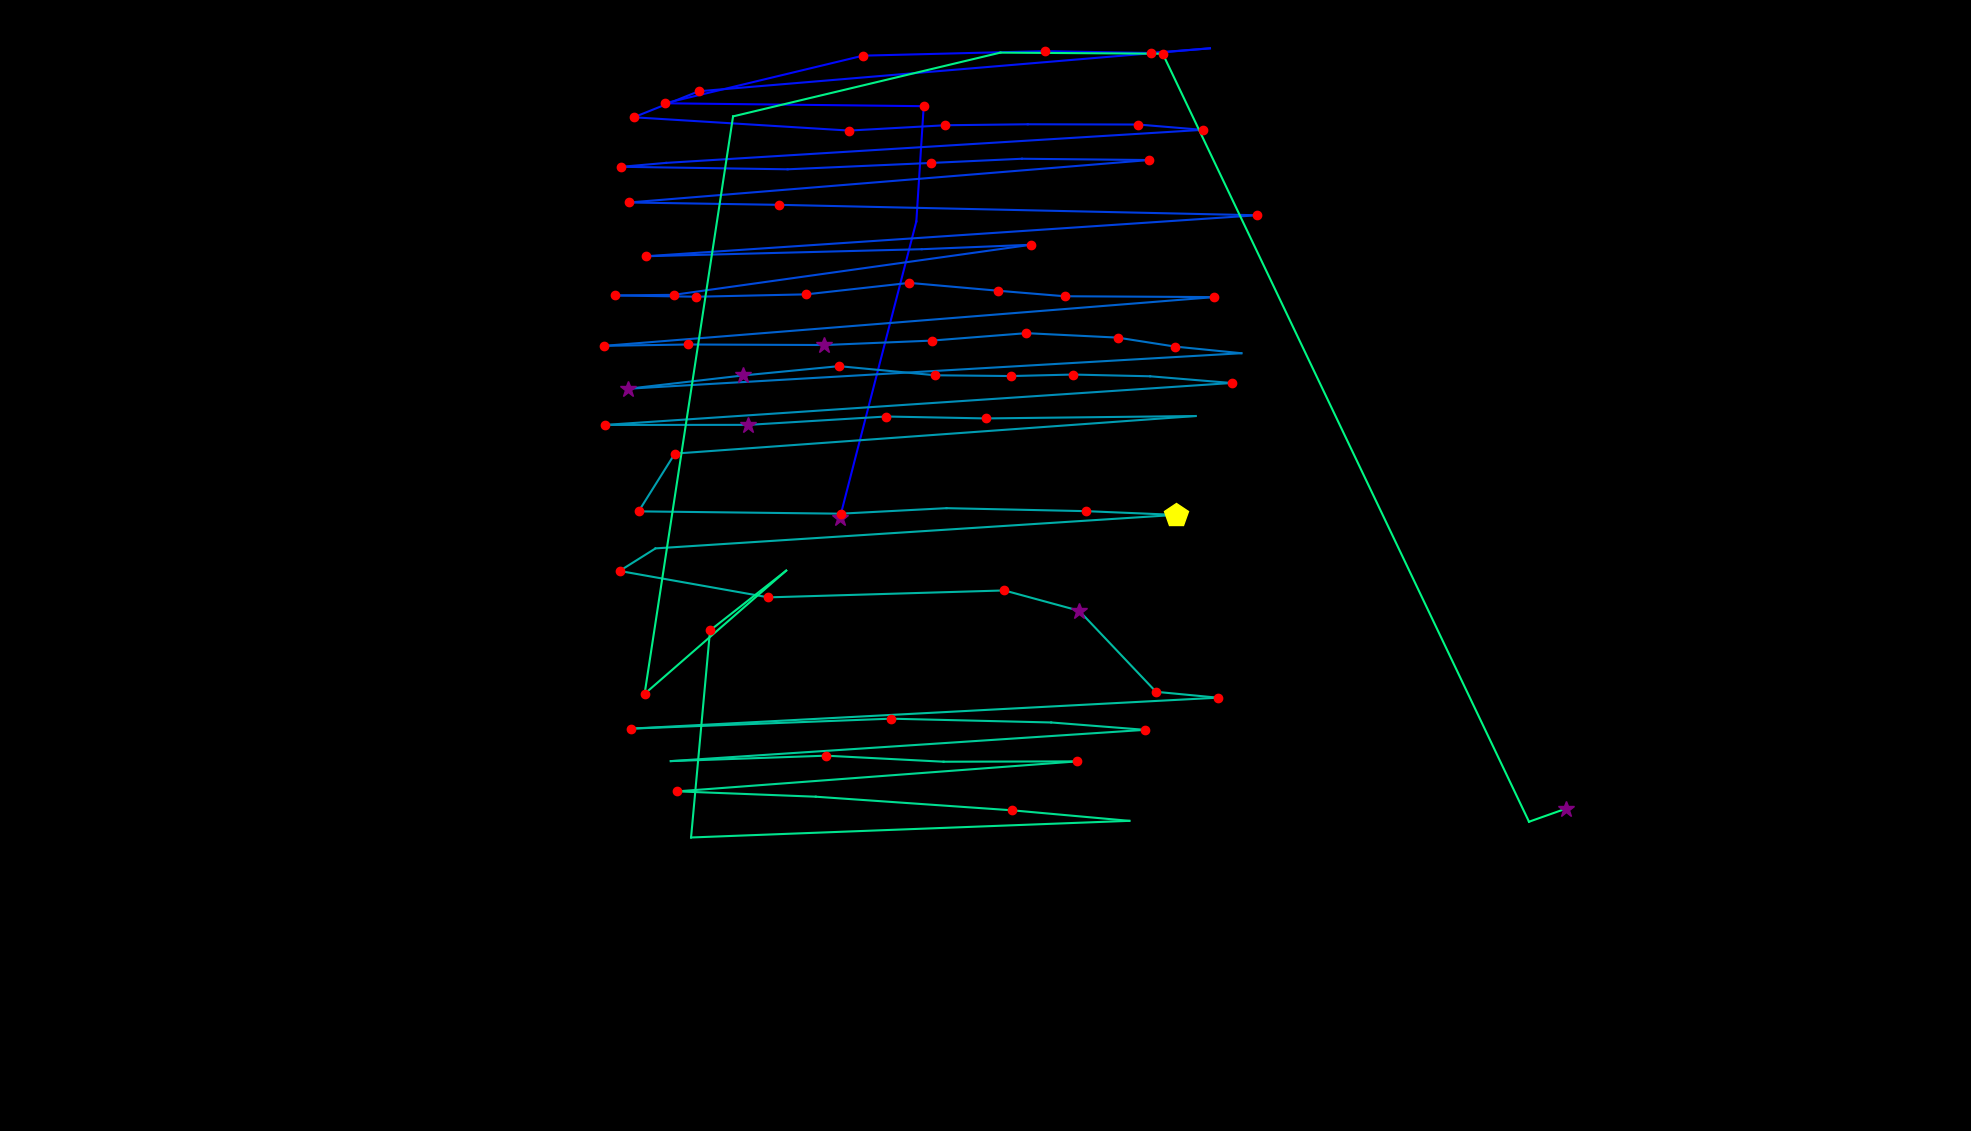

The table this chart was drawn from, first rows:
fixation_id, timestamp, avg_gaze_x, avg_gaze_y, duration
0.0, 36.17, 1091, 796, 349.7
1.0, 482.3, 1190, 1181, 96.46
2.0, 602.9, 1200, 1331, 144.7
3.0, 819.9, 863.5, 1335, 241.2
4.0, 1158, 1121, 1397, 217
5.0, 1399, 1357, 1402, 180.9
6.0, 1640, 1495, 1400, 229.1
7.0, 1893, 1571, 1406, 96.46
8.0, 2170, 907.4, 1350, 120.6
9.0, 2315, 823.1, 1317, 156.8
10.0, 2532, 1103, 1299, 120.6
11.0, 2677, 1228, 1306, 156.8
12.0, 2858, 1335, 1307, 108.5
13.0, 2990, 1478, 1307, 168.8
14.0, 3183, 1562, 1300, 144.7
15.0, 3400, 865.1, 1257, 108.5
16.0, 3533, 807, 1252, 132.6
17.0, 3726, 1023, 1249, 108.5
18.0, 3859, 1209, 1257, 168.8
19.0, 4076, 1327, 1263, 96.46
20.0, 4232, 1492, 1261, 120.6
21.0, 4558, 817.1, 1206, 168.8
22.0, 4751, 1012, 1203, 120.6
23.0, 5197, 1633, 1189, 132.6
24.0, 5402, 839.1, 1136, 229.1
25.0, 5908, 1197, 1145, 96.46
26.0, 6029, 1339, 1151, 132.6
27.0, 6186, 874.9, 1086, 120.6
28.0, 6330, 798.7, 1085, 156.8
29.0, 6511, 904.5, 1083, 180.9
30.0, 6728, 1047, 1087, 156.8
31.0, 6909, 1181, 1101, 168.8
32.0, 7114, 1297, 1091, 120.6
33.0, 7271, 1383, 1084, 156.8
34.0, 7476, 1577, 1083, 144.7
35.0, 7838, 785, 1020, 192.9
36.0, 8055, 893.7, 1021, 120.6
37.0, 8224, 1071, 1021, 277.3
38.0, 8537, 1210, 1026, 144.7
39.0, 8778, 1333, 1036, 132.6
40.0, 9031, 1451, 1030, 205
41.0, 9261, 1526, 1019, 132.6
42.0, 9417, 1612, 1010, 108.5
43.0, 9634, 816.2, 964, 397.9
44.0, 10189, 964.9, 981.2, 301.4
45.0, 10515, 1090, 993.3, 156.8
46.0, 10695, 1215, 981.5, 192.9
47.0, 10912, 1313, 980.5, 120.6
48.0, 11081, 1393, 982.4, 168.8
49.0, 11310, 1494, 980.2, 96.46
50.0, 11515, 1599, 971.4, 120.6
51.0, 11732, 785.1, 917, 180.9
52.0, 11937, 971.8, 917.1, 253.2
53.0, 12215, 1151, 927.9, 241.2
54.0, 12613, 1280, 925.4, 156.8
55.0, 12866, 1553, 928.5, 96.46
56.0, 13155, 876.4, 879.7, 120.6
57.0, 13300, 829.4, 804.7, 168.8
58.0, 13493, 1092, 801.7, 192.9
59.0, 13722, 1229, 808.9, 96.46
... 30 more rows
